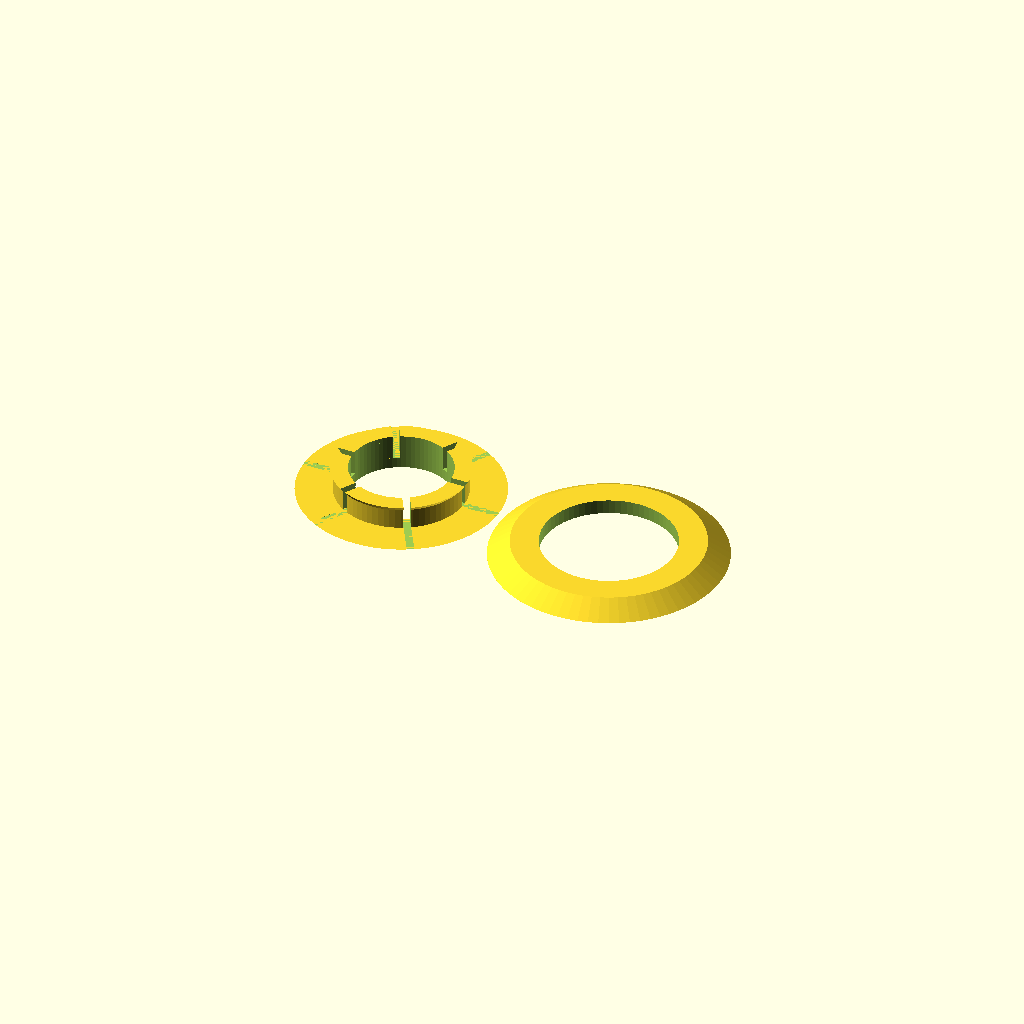
Cell 1 — every parameter at its default value.
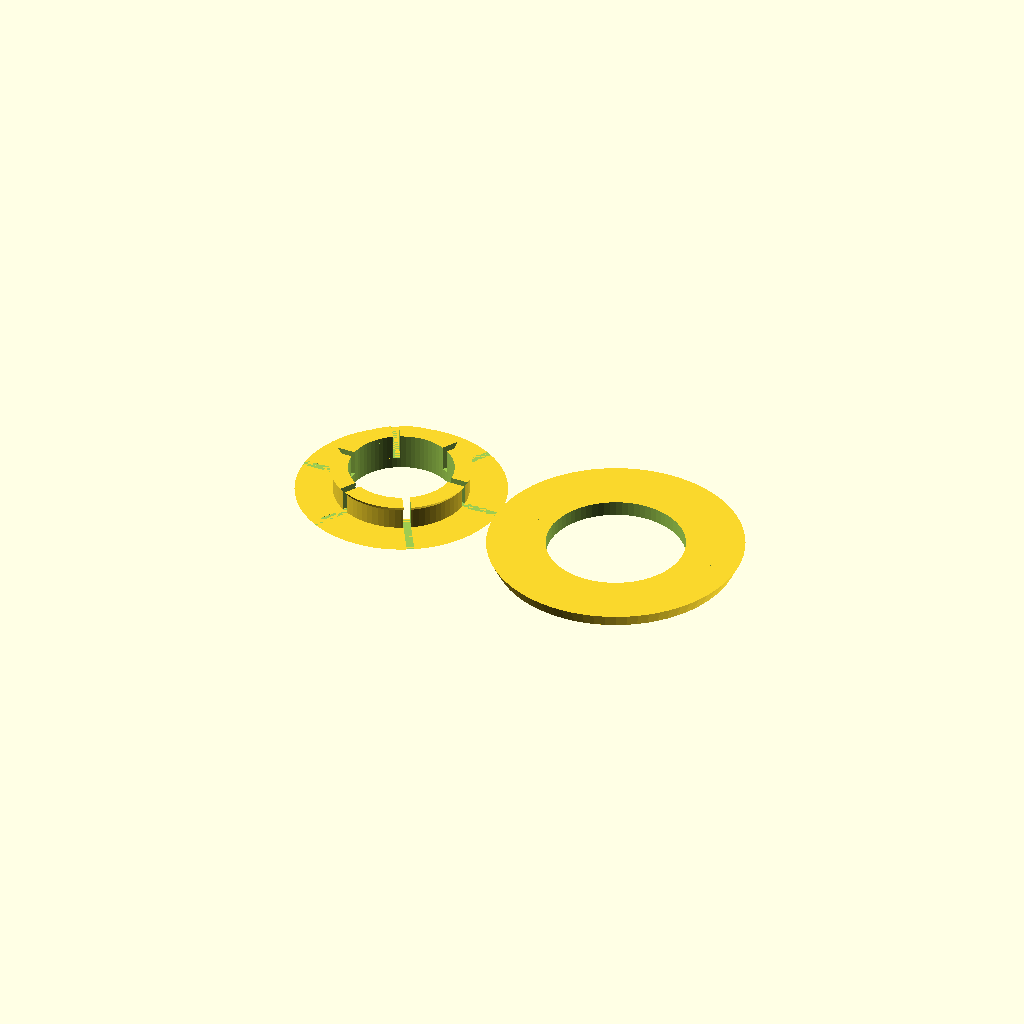
Cell 2: the same model with eyeletRingTopWidth = 8.
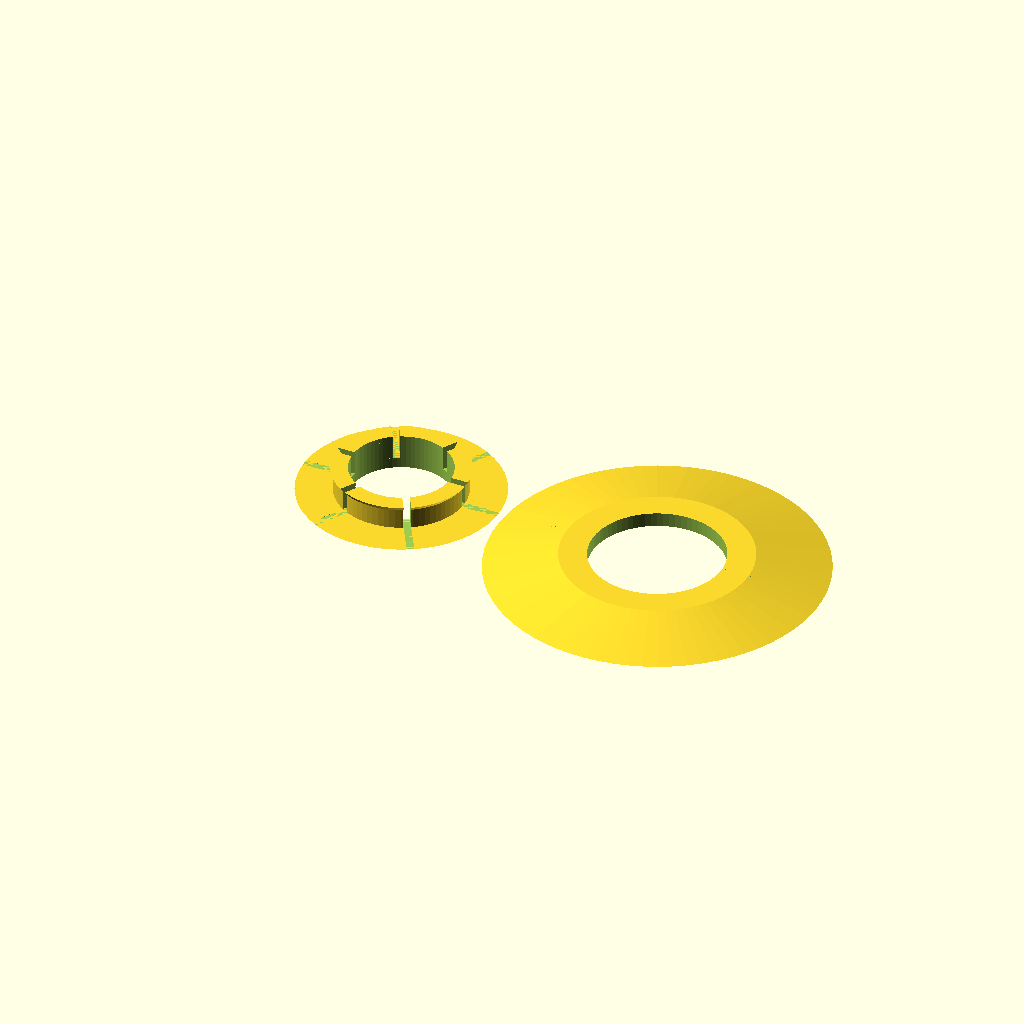
Cell 3: the same model with eyeletRingBottomWidth = 14.
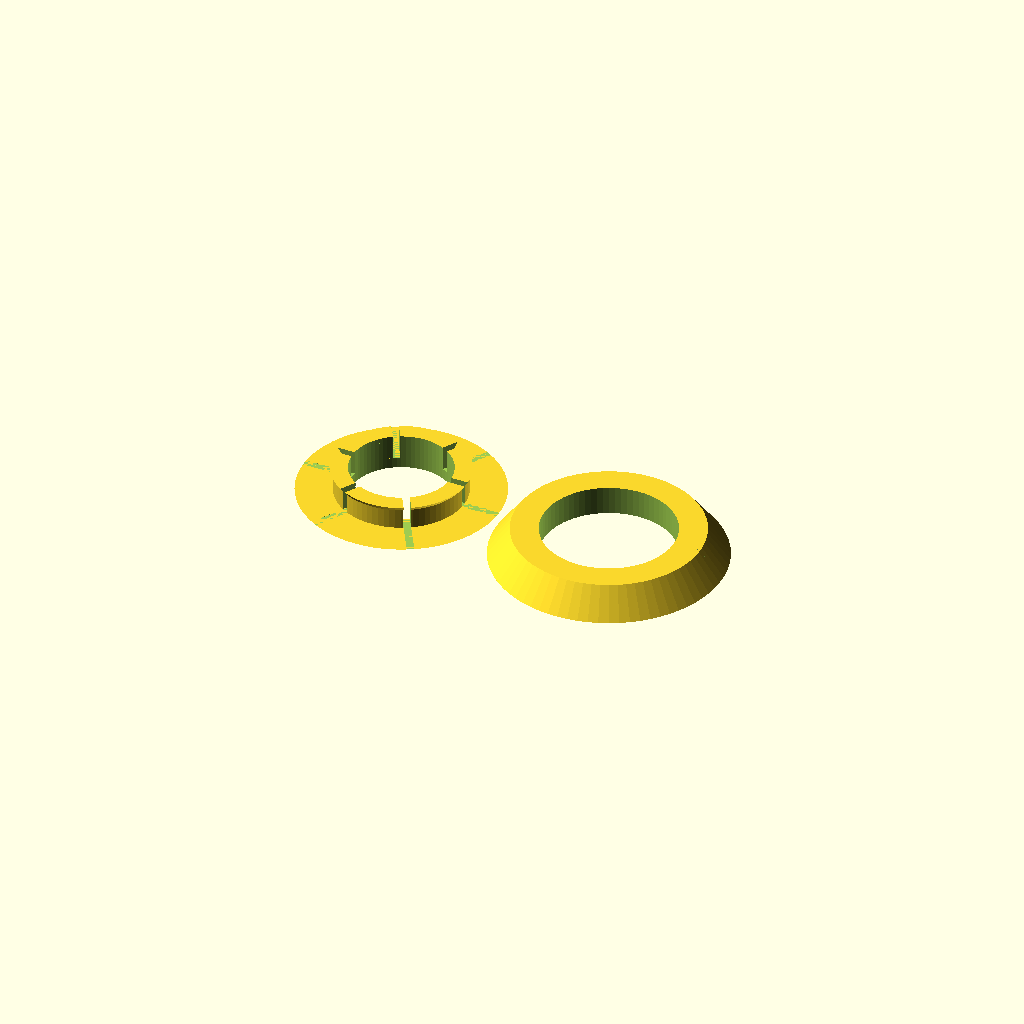
Cell 4: eyeletRingHeight = 4 (everything else at default).
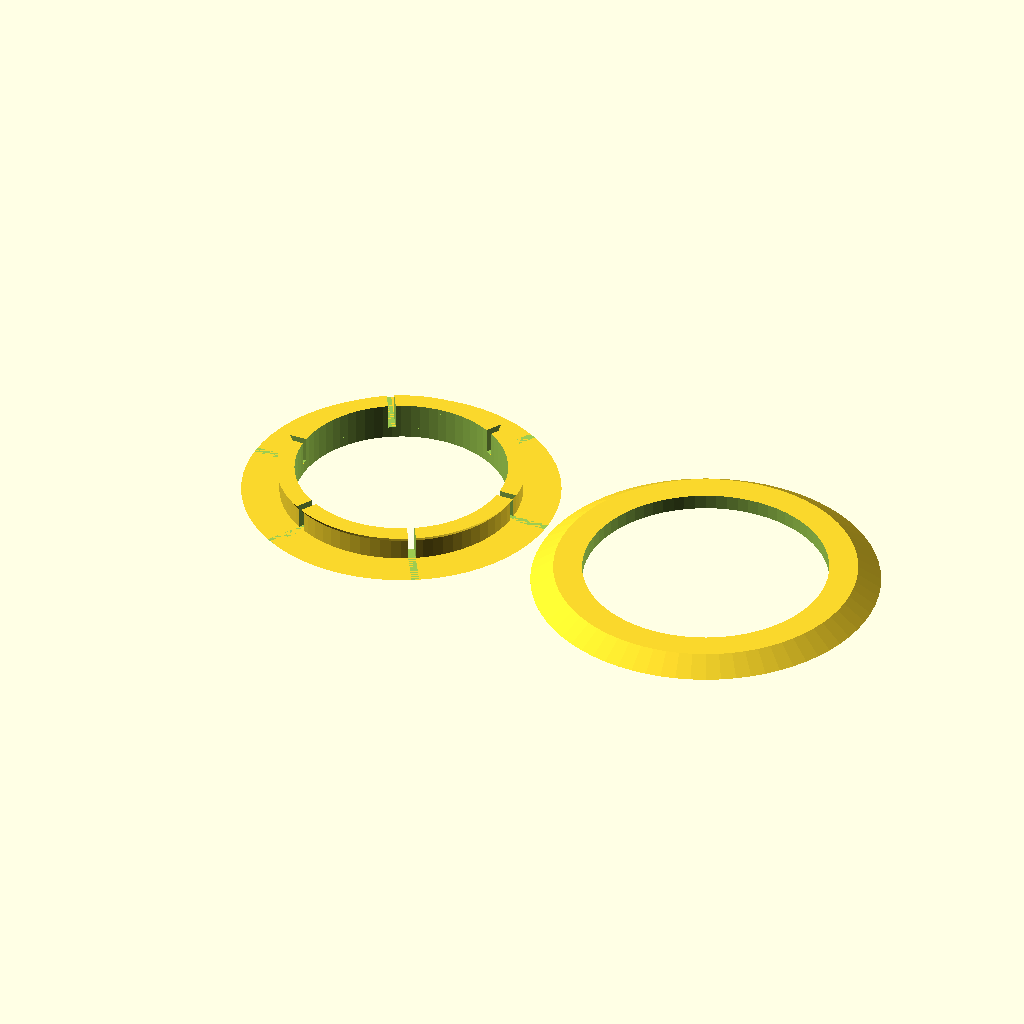
Cell 5: eyeletDiameter = 28 (everything else at default).
One fixed orthographic camera (rotation 55°, 0°, 25°; colour scheme Cornfield) for every cell.
Source of the model, scadFiles/1570892/2432497.scad:
$fn=72;



eyeletRingDiameterOffset = 0.2;

eyeletRingTopWidth = 4;

eyeletRingBottomWidth = 7;

eyeletRingHeight= 2;



eyeletDiameter = 14;

outerTopWidth = 7;

outerBottomWidth = 4;

baseHeigth = 1.5;



hookRingWidth=2;

hookRingHeight=2.8;



hookTopWidth = 0.5;

hookMiddleWidth=2.4;

hookTopHeight = 0.0;

hookMiddleHeight = 0.6;



numberOfSplits = 3;

hookSplitWidth = 1;





eyelet();



module eyelet() {

		translate([eyeletDiameter+max(outerBottomWidth,outerTopWidth)+max(eyeletRingTopWidth,eyeletRingBottomWidth)+2,0,0]) {



		difference() {





			cylinder(h=eyeletRingHeight,r1=eyeletDiameter/2+hookRingWidth+eyeletRingBottomWidth,r2=eyeletDiameter/2+hookRingWidth+eyeletRingTopWidth);

					translate([0,0,-0.1]) {

						cylinder(h=eyeletRingHeight+0.2,r=eyeletDiameter/2+hookRingWidth+eyeletRingDiameterOffset);

					}

			}

		}







		//-------------------BASE

		difference() {



		cylinder(h=baseHeigth,r1=eyeletDiameter/2+outerBottomWidth,r2=eyeletDiameter/2+outerTopWidth);



			translate([0,0,-0.1]) {

				cylinder(h=baseHeigth+0.2,r=eyeletDiameter/2);

			}

		}



		difference() {

		//-------------------HOOK RING



			union() {

				translate([0,0,baseHeigth]) {

				difference() {

				cylinder(h=hookRingHeight,r=eyeletDiameter/2+hookRingWidth);



				translate([0,0,-0.1]) {

					cylinder(h=hookRingHeight+0.2,r=eyeletDiameter/2);

				}}

				}





				//-------------------HOOK



				translate([0,0,baseHeigth+hookRingHeight]) {



				difference() {

					union() {

						cylinder(h=hookMiddleHeight,r1=eyeletDiameter/2+hookRingWidth,r2=eyeletDiameter/2+hookMiddleWidth);

						translate([0,0,hookMiddleHeight]) {

						cylinder(h=hookTopHeight,r1=eyeletDiameter/2+hookMiddleWidth,r2=eyeletDiameter/2+hookTopWidth);



						}

					}

					translate([0,0,-0.1]) {

						cylinder(h=hookMiddleHeight+hookTopHeight+0.2,r=eyeletDiameter/2);

					}

				}



				}

			}





		// HOOK SPLITS



			for(pos=[0:1:numberOfSplits]) {



				rotate([0,0,(180 / numberOfSplits)*pos]) {

					translate([0,0,baseHeigth+30]) {

					cube([500,hookSplitWidth,60],true);

					}

				}

			}

		}

}
Parameter table extracted from the source (name, type, default, range or options):
eyeletRingDiameterOffset: number, default 0.2
eyeletRingTopWidth: number, default 4
eyeletRingBottomWidth: number, default 7
eyeletRingHeight: number, default 2
eyeletDiameter: number, default 14
outerTopWidth: number, default 7
outerBottomWidth: number, default 4
baseHeigth: number, default 1.5
hookRingWidth: number, default 2
hookRingHeight: number, default 2.8
hookTopWidth: number, default 0.5
hookMiddleWidth: number, default 2.4
hookTopHeight: number, default 0
hookMiddleHeight: number, default 0.6
numberOfSplits: number, default 3
hookSplitWidth: number, default 1
